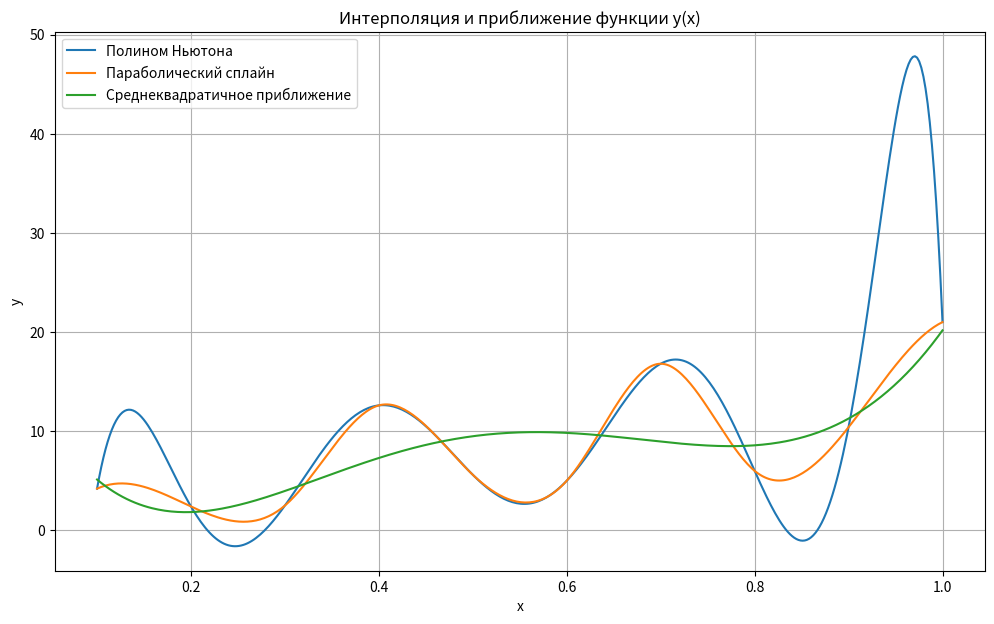

Here is the Python script that generated this plot:
# Построить многочлен Ньютона по ФИО
import numpy as np
import matplotlib.pyplot as plt
from scipy.interpolate import interp1d, CubicSpline
from numpy.linalg import lstsq

t = 8 # Фамилия Имя Отчество
k = 5
N = 21

x_vals = np.array([0.1, 0.2, 0.3, 0.4, 0.5, 0.6, 0.7, 0.8, 0.9, 1.0])
y_vals = np.array([
    0.2 * N, 0.3 * t, 0.5 * k, 0.6 * N, 0.7 * t,
    k, 0.8 * N, 1.2 * k, 1.3 * t, N
])

# Многочлен Ньютона
def divided_differences(x, y):
    n = len(y)
    coeffs = np.copy(y)
    for j in range(1, n):
        for i in range(n - 1, j - 1, -1):
            coeffs[i] = (coeffs[i] - coeffs[i - 1]) / (x[i] - x[i - j])
    return coeffs

def newton_poly(x, x_data, coeffs):
    n = len(coeffs)
    result = coeffs[-1]
    for i in range(n - 2, -1, -1):
        result = result * (x - x_data[i]) + coeffs[i]
    return result

coeffs_newton = divided_differences(x_vals, y_vals)

#Параболический сплайн
spline = CubicSpline(x_vals, y_vals)

# Среднеквадратичное приближение
def build_basis_matrix(x):
    Phi = np.vstack([
        np.ones_like(x),
        x * (1 - x),
        x**2 * (1 - x),
        x**3 * (1 - x),
        x**4 * (1 - x)
    ]).T
    return Phi

Phi = build_basis_matrix(x_vals)
coeffs_ls, _, _, _ = lstsq(Phi, y_vals, rcond=None)

def least_squares_func(x):
    basis = build_basis_matrix(x)
    return basis @ coeffs_ls

x_plot = np.linspace(0.1, 1.0, 400)
plt.figure(figsize=(12, 7))
#plt.plot(x_vals, y_vals, 'ro', label='Табличные данные')
plt.plot(x_plot, newton_poly(x_plot, x_vals, coeffs_newton), label='Полином Ньютона')
plt.plot(x_plot, spline(x_plot), label='Параболический сплайн')
plt.plot(x_plot, least_squares_func(x_plot), label='Среднеквадратичное приближение')
plt.legend()
plt.title('Интерполяция и приближение функции y(x)')
plt.xlabel('x')
plt.ylabel('y')
plt.grid(True)
plt.show()
